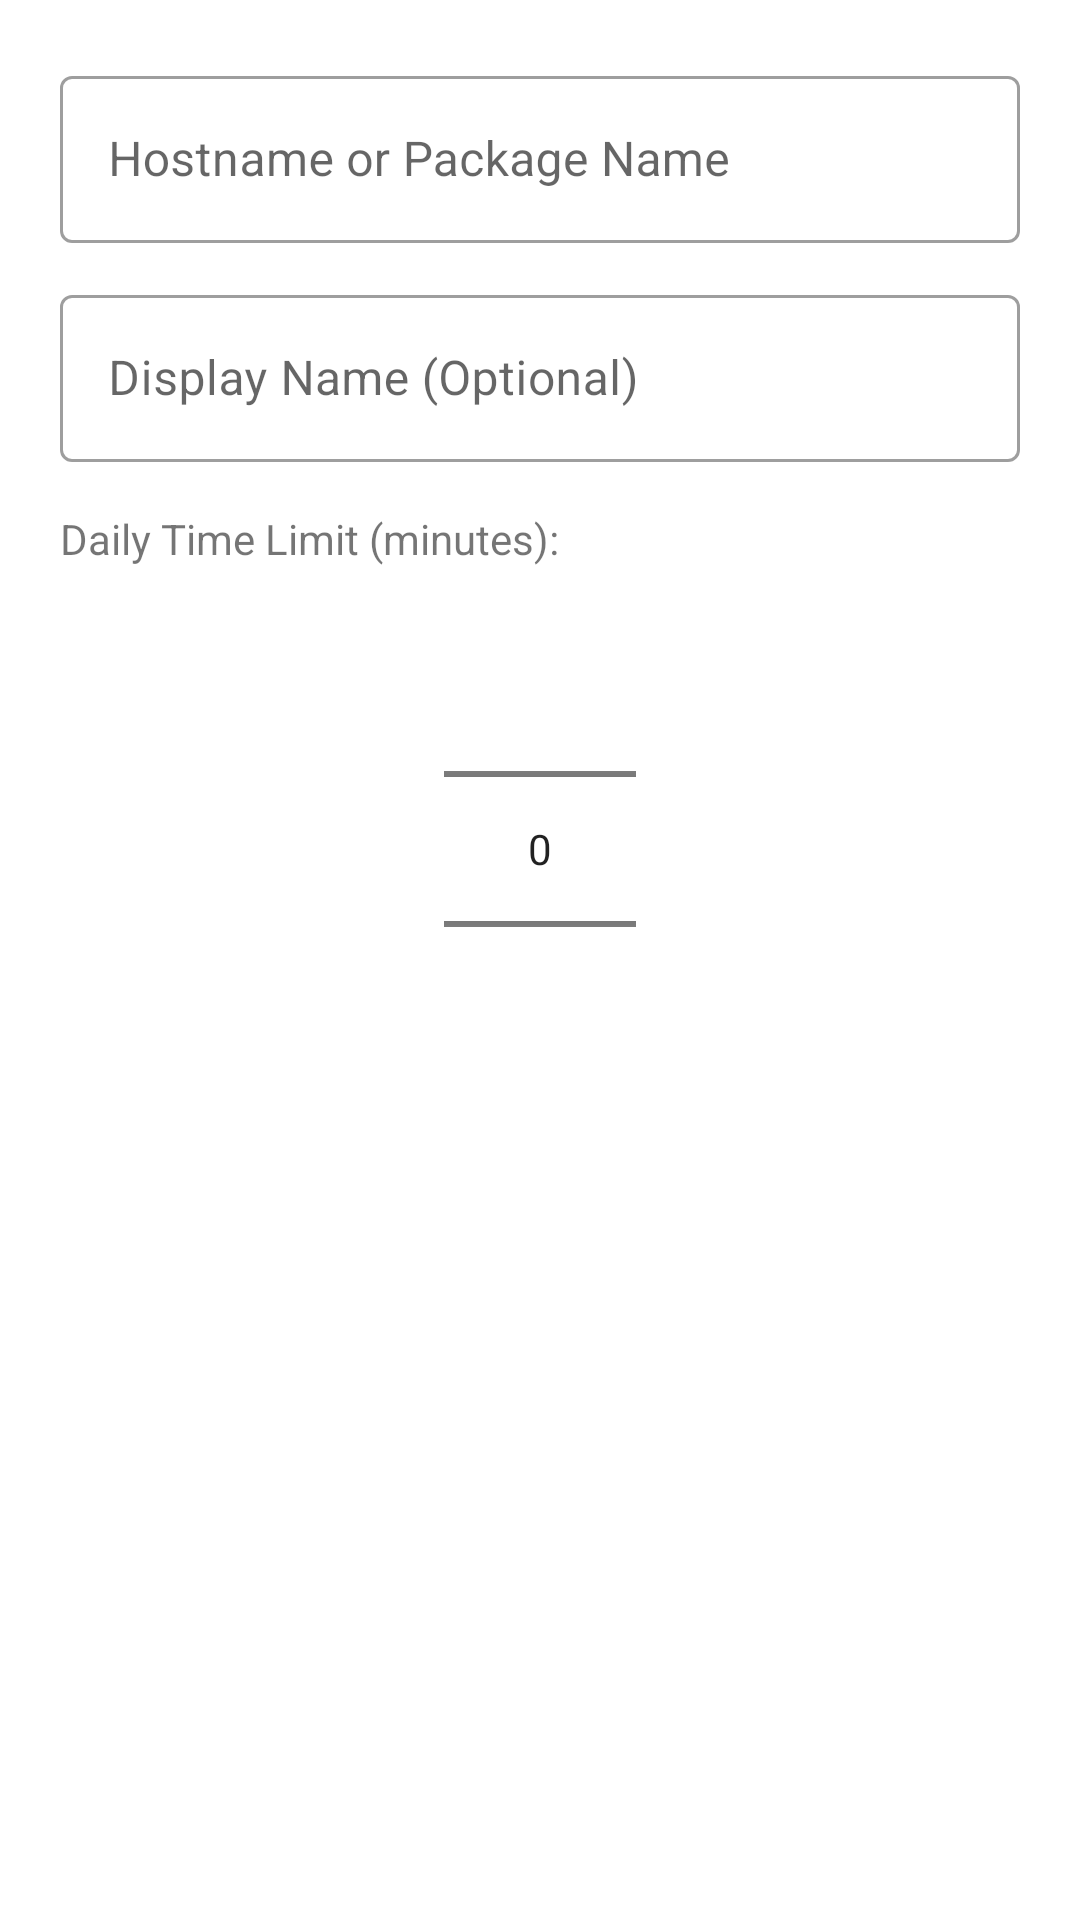

Write the Android layout XML for this screen, with the resource values it uses.
<!-- AndroidManifest.xml: application theme Theme.Timesave -->
<!-- res/layout/dialog_add_edit_item.xml -->
<?xml version="1.0" encoding="utf-8"?>
<LinearLayout xmlns:android="http://schemas.android.com/apk/res/android"
    android:layout_width="match_parent"
    android:layout_height="wrap_content"
    android:orientation="vertical"
    android:padding="20dp">

    <com.google.android.material.textfield.TextInputLayout
        android:id="@+id/textInputLayoutIdentifier"
        android:layout_width="match_parent"
        android:layout_height="wrap_content"
        style="@style/Widget.MaterialComponents.TextInputLayout.OutlinedBox">

        <com.google.android.material.textfield.TextInputEditText
            android:id="@+id/editTextIdentifier"
            android:layout_width="match_parent"
            android:layout_height="wrap_content"
            android:hint="Hostname or Package Name" />
    </com.google.android.material.textfield.TextInputLayout>

    <com.google.android.material.textfield.TextInputLayout
        android:id="@+id/textInputLayoutName"
        android:layout_width="match_parent"
        android:layout_height="wrap_content"
        android:layout_marginTop="12dp"
        style="@style/Widget.MaterialComponents.TextInputLayout.OutlinedBox">

        <com.google.android.material.textfield.TextInputEditText
            android:id="@+id/editTextName"
            android:layout_width="match_parent"
            android:layout_height="wrap_content"
            android:hint="Display Name (Optional)" />
    </com.google.android.material.textfield.TextInputLayout>

    <TextView
        android:layout_width="wrap_content"
        android:layout_height="wrap_content"
        android:text="Daily Time Limit (minutes):"
        android:layout_marginTop="16dp"
        android:layout_marginBottom="4dp"/>

    <NumberPicker
        android:id="@+id/numberPickerTimeLimit"
        android:layout_width="wrap_content"
        android:layout_height="wrap_content"
        android:layout_gravity="center_horizontal"/>

</LinearLayout>
<!-- resources referenced by this layout -->
<resources>
  <style name="Theme.Timesave" parent="Theme.MaterialComponents.DayNight.DarkActionBar">
          
          <item name="colorPrimary">@color/purple_500</item>
          <item name="colorPrimaryVariant">@color/purple_700</item>
          <item name="colorOnPrimary">@color/white</item>
          
          <item name="colorSecondary">@color/teal_200</item>
          <item name="colorSecondaryVariant">@color/teal_700</item>
          <item name="colorOnSecondary">@color/black</item>
          
          <item name="android:statusBarColor">?attr/colorPrimaryVariant</item>
          
      </style>
  <!-- not gathered from this repository: default colours our renderer supplied (Android Studio template values) -->
  <color name="purple_500">#FF6200EE</color>
  <color name="purple_700">#FF3700B3</color>
  <color name="teal_200">#FF03DAC5</color>
  <color name="teal_700">#FF018786</color>
  <color name="black">#FF000000</color>
  <color name="white">#FFFFFFFF</color>
</resources>
